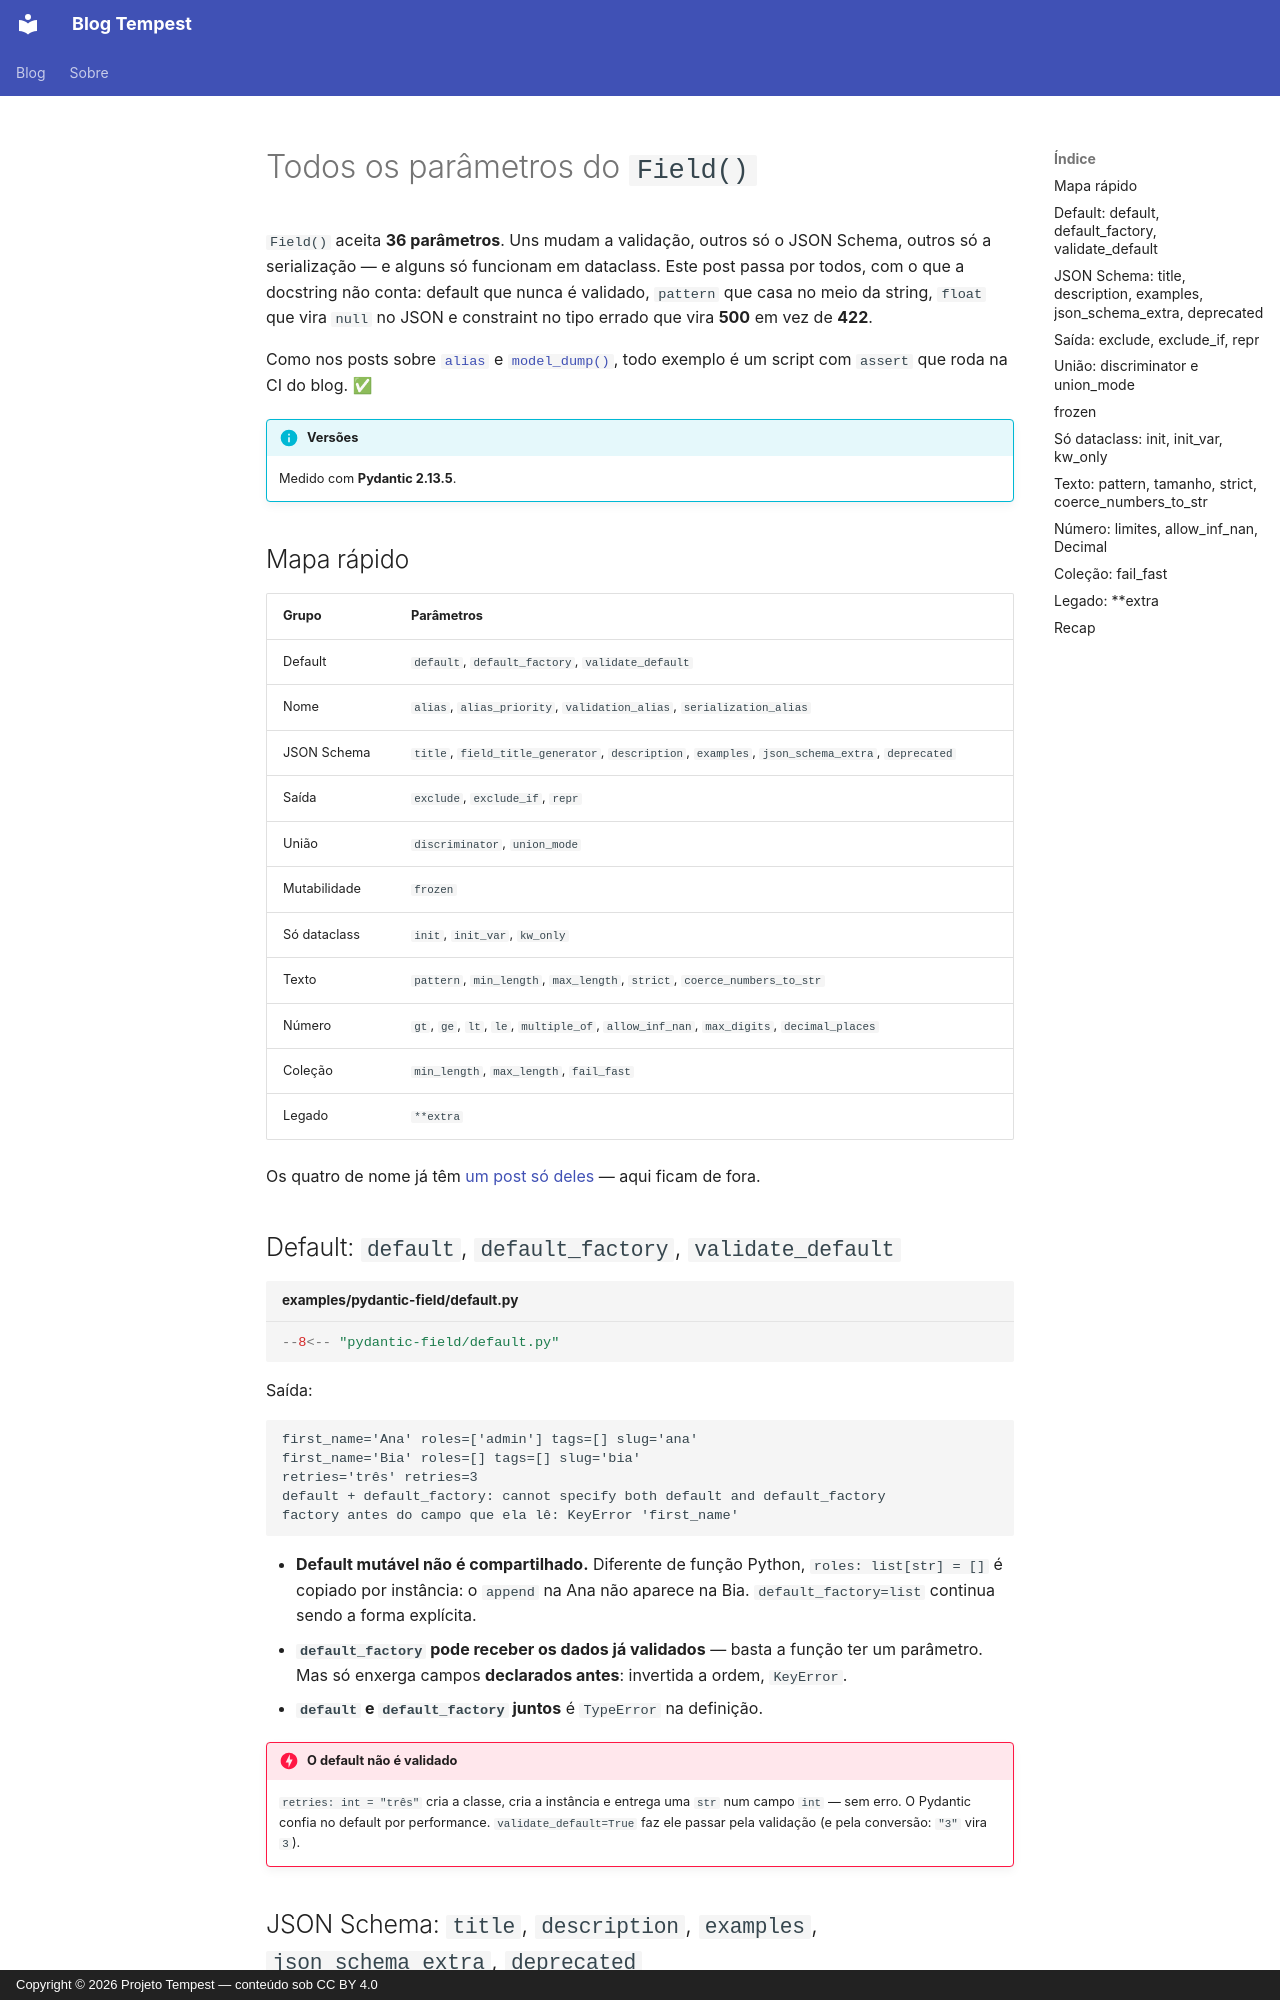

repository: TempestTecnology/blog · page: posts/2026-10-04-pydantic-field/index.html · generator: mkdocs · copyright: Copyright © 2026 Projeto Tempest — conteúdo sob CC BY 4.0

---
date:
  created: 2026-10-04 12:00:00
authors:
  - mauricio
categories:
  - tempest-fastapi-sdk
  - Python
tags:
  - pydantic
  - fastapi
  - validação
slug: pydantic-field
---

# Todos os parâmetros do `Field()`

`Field()` aceita **36 parâmetros**. Uns mudam a validação, outros só o JSON
Schema, outros só a serialização — e alguns só funcionam em dataclass. Este
post passa por todos, com o que a docstring não conta: default que nunca é
validado, `pattern` que casa no meio da string, `float` que vira `null` no
JSON e constraint no tipo errado que vira **500** em vez de **422**.

<!-- more -->

Como nos posts sobre [`alias`](2026-10-04-pydantic-alias.md) e
[`model_dump()`](2026-10-04-pydantic-model-dump.md), todo exemplo é um script
com `assert` que roda na CI do blog. ✅

!!! info "Versões"
    Medido com **Pydantic 2.13.5**.

## Mapa rápido

| Grupo | Parâmetros |
| --- | --- |
| Default | `default`, `default_factory`, `validate_default` |
| Nome | `alias`, `alias_priority`, `validation_alias`, `serialization_alias` |
| JSON Schema | `title`, `field_title_generator`, `description`, `examples`, `json_schema_extra`, `deprecated` |
| Saída | `exclude`, `exclude_if`, `repr` |
| União | `discriminator`, `union_mode` |
| Mutabilidade | `frozen` |
| Só dataclass | `init`, `init_var`, `kw_only` |
| Texto | `pattern`, `min_length`, `max_length`, `strict`, `coerce_numbers_to_str` |
| Número | `gt`, `ge`, `lt`, `le`, `multiple_of`, `allow_inf_nan`, `max_digits`, `decimal_places` |
| Coleção | `min_length`, `max_length`, `fail_fast` |
| Legado | `**extra` |

Os quatro de nome já têm [um post só deles](2026-10-04-pydantic-alias.md) —
aqui ficam de fora.

## Default: `default`, `default_factory`, `validate_default`

```python title="examples/pydantic-field/default.py"
--8<-- "pydantic-field/default.py"
```

Saída:

```text
first_name='Ana' roles=['admin'] tags=[] slug='ana'
first_name='Bia' roles=[] tags=[] slug='bia'
retries='três' retries=3
default + default_factory: cannot specify both default and default_factory
factory antes do campo que ela lê: KeyError 'first_name'
```

- **Default mutável não é compartilhado.** Diferente de função Python,
  `roles: list[str] = []` é copiado por instância: o `append` na Ana não
  aparece na Bia. `default_factory=list` continua sendo a forma explícita.
- **`default_factory` pode receber os dados já validados** — basta a função
  ter um parâmetro. Mas só enxerga campos **declarados antes**: invertida a
  ordem, `KeyError`.
- **`default` e `default_factory` juntos** é `TypeError` na definição.

!!! danger "O default não é validado"
    `retries: int = "três"` cria a classe, cria a instância e entrega uma
    `str` num campo `int` — sem erro. O Pydantic confia no default por
    performance. `validate_default=True` faz ele passar pela validação (e
    pela conversão: `"3"` vira `3`).
